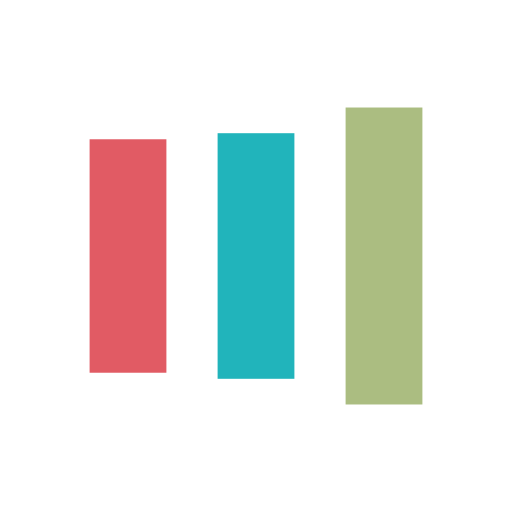
t = 0.00 s
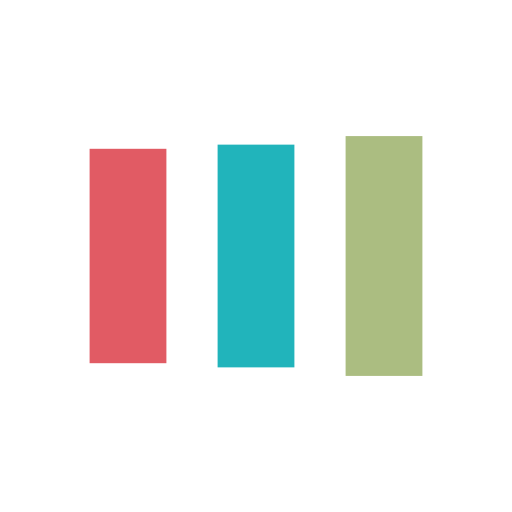
t = 0.13 s
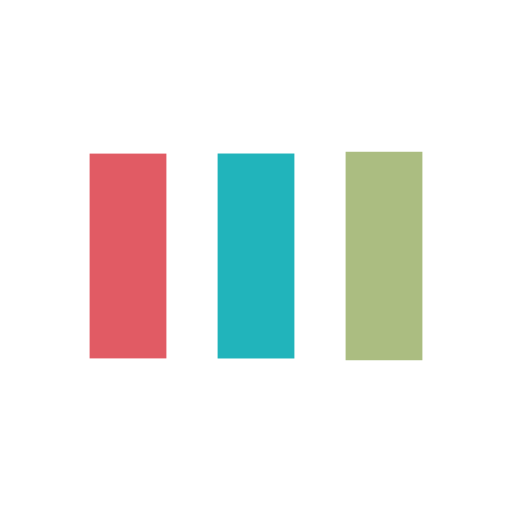
t = 0.38 s
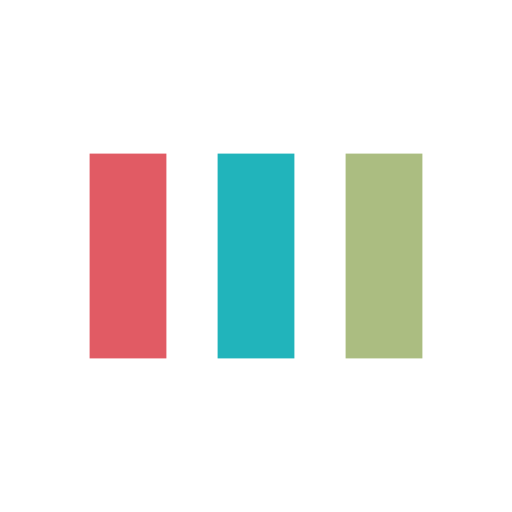
t = 0.50 s
t = 0.63 s: frame unchanged from t = 0.50 s, image omitted
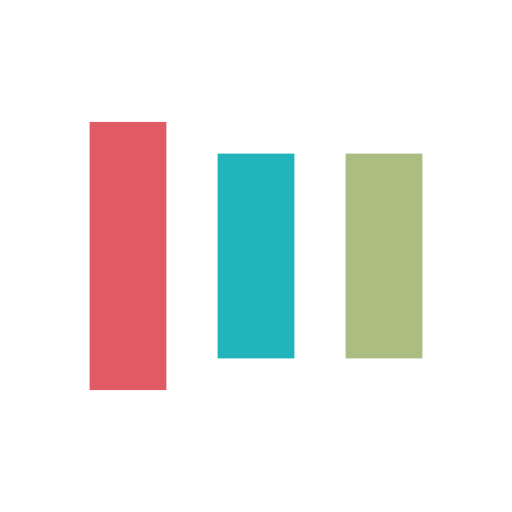
t = 0.88 s

The animated SVG that drew these frames (rendered in a browser with its animation timeline set to each time). Animation: 6 SMIL elements (animate=6); one cycle of 1.00 s, repeats indefinitely.

<svg xmlns="http://www.w3.org/2000/svg" viewBox="0 0 100 100" preserveAspectRatio="xMidYMid" width="30" height="30" style="shape-rendering: auto; display: block;" xmlns:xlink="http://www.w3.org/1999/xlink"><g><rect fill="#e15b64" height="40" width="15" y="30" x="17.5">
  <animate begin="-0.2s" keySplines="0 0.5 0.5 1;0 0.5 0.5 1" values="18;30;30" keyTimes="0;0.5;1" calcMode="spline" dur="1s" repeatCount="indefinite" attributeName="y"></animate>
  <animate begin="-0.2s" keySplines="0 0.5 0.5 1;0 0.5 0.5 1" values="64;40;40" keyTimes="0;0.5;1" calcMode="spline" dur="1s" repeatCount="indefinite" attributeName="height"></animate>
</rect>
<rect fill="#21b4bb" height="30" width="15" y="28" x="42.5">
  <animate begin="-0.1s" keySplines="0 0.5 0.5 1;0 0.5 0.5 1" values="20.999999999999996;30;30" keyTimes="0;0.5;1" calcMode="spline" dur="1s" repeatCount="indefinite" attributeName="y"></animate>
  <animate begin="-0.1s" keySplines="0 0.5 0.5 1;0 0.5 0.5 1" values="58.00000000000001;40;40" keyTimes="0;0.5;1" calcMode="spline" dur="1s" repeatCount="indefinite" attributeName="height"></animate>
</rect>
<rect fill="#abbd81" height="30" width="15" y="28" x="67.5">
  <animate keySplines="0 0.5 0.5 1;0 0.5 0.5 1" values="20.999999999999996;30;30" keyTimes="0;0.5;1" calcMode="spline" dur="1s" repeatCount="indefinite" attributeName="y"></animate>
  <animate keySplines="0 0.5 0.5 1;0 0.5 0.5 1" values="58.00000000000001;40;40" keyTimes="0;0.5;1" calcMode="spline" dur="1s" repeatCount="indefinite" attributeName="height"></animate>
</rect><g></g></g></svg>